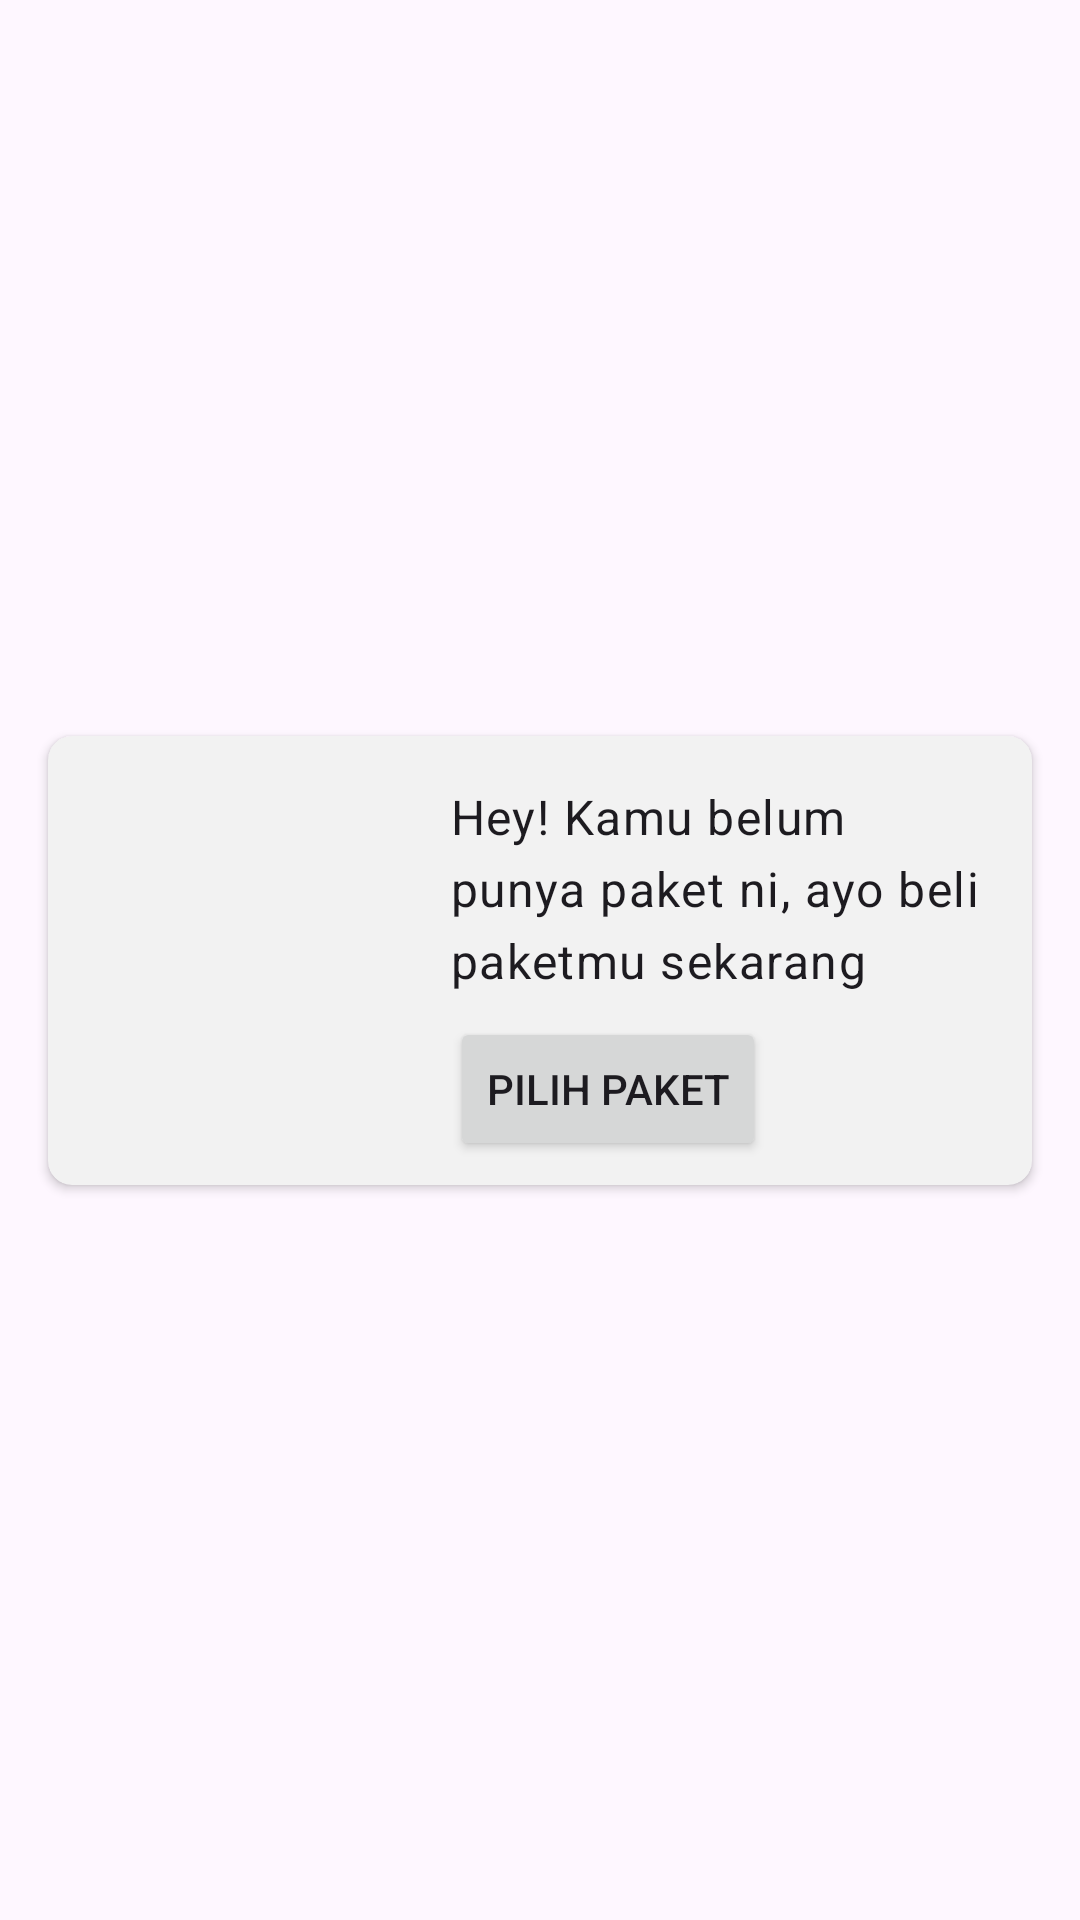

This screen was rendered from an Android layout file. Write that file and the resources it references.
<!-- AndroidManifest.xml: application theme Theme.BersihKotaku -->
<!-- res/layout/view_card_pack.xml -->
<?xml version="1.0" encoding="utf-8"?>
<androidx.constraintlayout.widget.ConstraintLayout xmlns:android="http://schemas.android.com/apk/res/android"
    xmlns:app="http://schemas.android.com/apk/res-auto"
    xmlns:tools="http://schemas.android.com/tools"
    android:layout_width="match_parent"
    android:layout_height="wrap_content">

    <androidx.cardview.widget.CardView
        android:layout_width="match_parent"
        android:layout_height="wrap_content"
        android:layout_marginStart="16dp"
        android:layout_marginTop="8dp"
        android:layout_marginEnd="16dp"
        android:layout_marginBottom="8dp"
        app:cardBackgroundColor="?attr/colorPrimaryContainer"
        app:cardCornerRadius="8dp"
        app:layout_constraintBottom_toBottomOf="parent"
        app:layout_constraintEnd_toEndOf="parent"
        app:layout_constraintStart_toStartOf="parent"
        app:layout_constraintTop_toTopOf="parent">

        <androidx.constraintlayout.widget.ConstraintLayout
            android:layout_width="match_parent"
            android:layout_height="match_parent">

            <androidx.appcompat.widget.AppCompatImageView
                android:id="@+id/packCoverImage"
                android:layout_width="102dp"
                android:layout_height="102dp"
                android:layout_marginStart="16dp"
                android:layout_marginTop="16dp"
                app:layout_constraintStart_toStartOf="parent"
                app:layout_constraintTop_toTopOf="parent"
                tools:srcCompat="@tools:sample/avatars" />

            <androidx.appcompat.widget.AppCompatTextView
                android:id="@+id/packTitle"
                style="@style/TextAppearance.Material3.BodyLarge"
                android:layout_width="0dp"
                android:layout_height="wrap_content"
                android:layout_marginStart="16dp"
                android:layout_marginEnd="16dp"
                android:text="@string/no_active_subs"
                app:layout_constraintEnd_toEndOf="parent"
                app:layout_constraintStart_toEndOf="@+id/packCoverImage"
                app:layout_constraintTop_toTopOf="@+id/packCoverImage"
                tools:text="Hey ! Kamu belum punya paket ni, ayo beli paketmu sekarang" />

            <Button
                android:id="@+id/packBuyButton"
                android:layout_width="wrap_content"
                android:layout_height="wrap_content"
                android:layout_marginStart="16dp"
                android:layout_marginTop="8dp"
                android:layout_marginBottom="8dp"
                android:text="@string/buy_packet"
                app:layout_constraintBottom_toBottomOf="parent"
                app:layout_constraintStart_toEndOf="@+id/packCoverImage"
                app:layout_constraintTop_toBottomOf="@+id/packTitle" />
        </androidx.constraintlayout.widget.ConstraintLayout>
    </androidx.cardview.widget.CardView>

</androidx.constraintlayout.widget.ConstraintLayout>
<!-- resources referenced by this layout -->
<resources>
  <string name="buy_packet">Pilih Paket</string>
  <string name="no_active_subs">Hey! Kamu belum punya paket ni, ayo beli paketmu sekarang</string>
  <style name="Theme.BersihKotaku" parent="Theme.Material3.Light.NoActionBar">
          
          <item name="colorPrimary">#4FBF67</item>
          <item name="colorPrimaryDark">#34825D</item>
          <item name="colorPrimaryVariant">#3DA472</item>
          <item name="colorOnPrimary">@color/white</item>
          
          <item name="colorSecondary">#69757C</item>
          <item name="colorSecondaryVariant">#75828A</item>
          <item name="colorOnSecondary">@color/black</item>
          <item name="colorPrimaryContainer">#F2F2F2</item>
          
          <item name="android:statusBarColor" tools:targetApi="l">?attr/colorPrimaryVariant</item>
          
      </style>
  <color name="white">#FFFFFFFF</color>
  <color name="black">#FF000000</color>
</resources>
